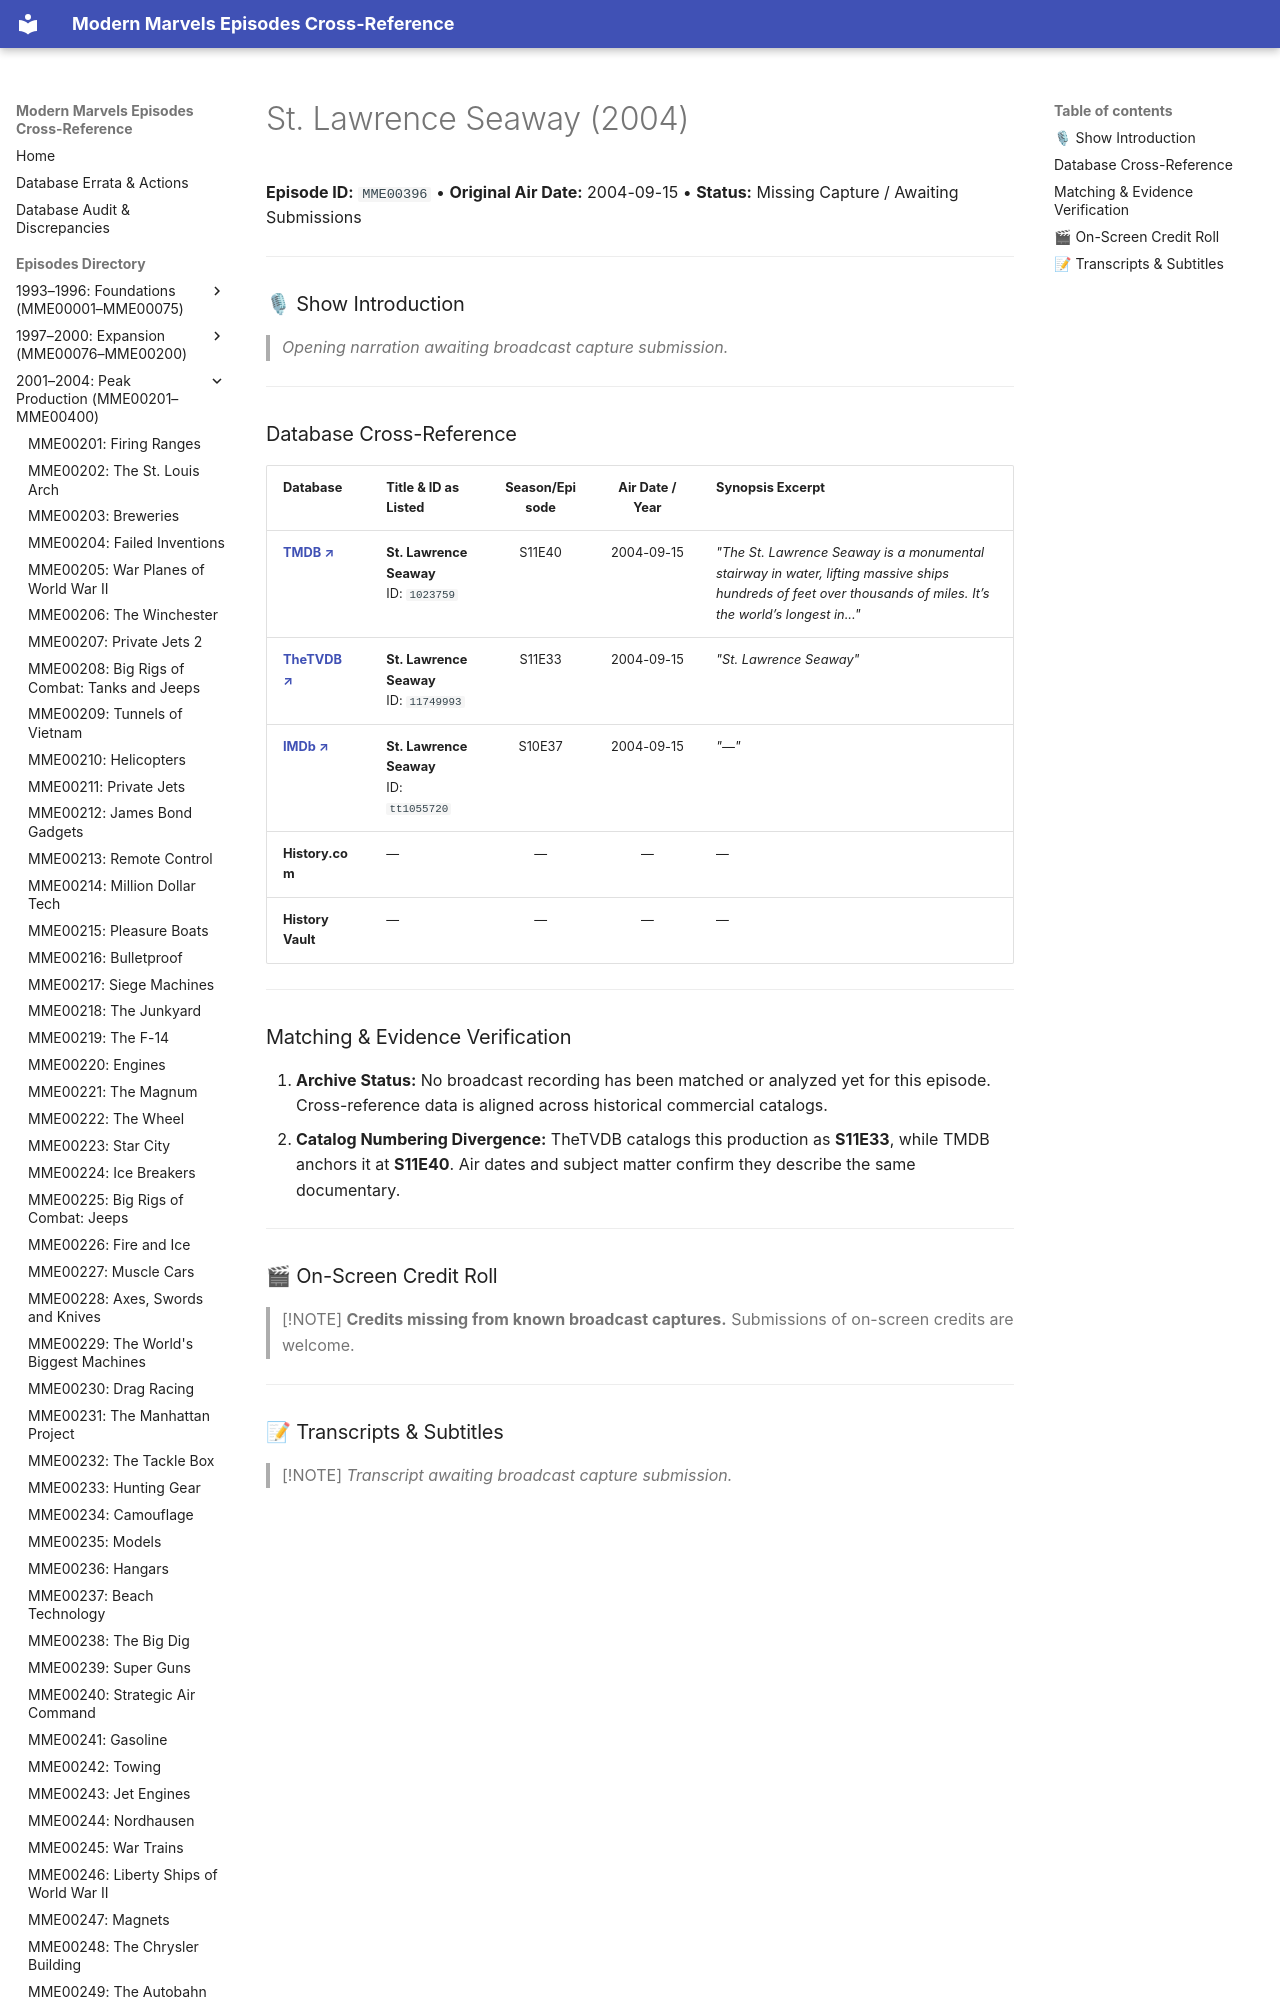

repository: ModernMarvelsFan/ModernMarvels · page: episodes/MME00396/index.html · generator: mkdocs

# St. Lawrence Seaway (2004)

**Episode ID:** `MME00396` • **Original Air Date:** 2004-09-15 • **Status:** Missing Capture / Awaiting Submissions

---

### 🎙 Show Introduction

> *Opening narration awaiting broadcast capture submission.*

---
